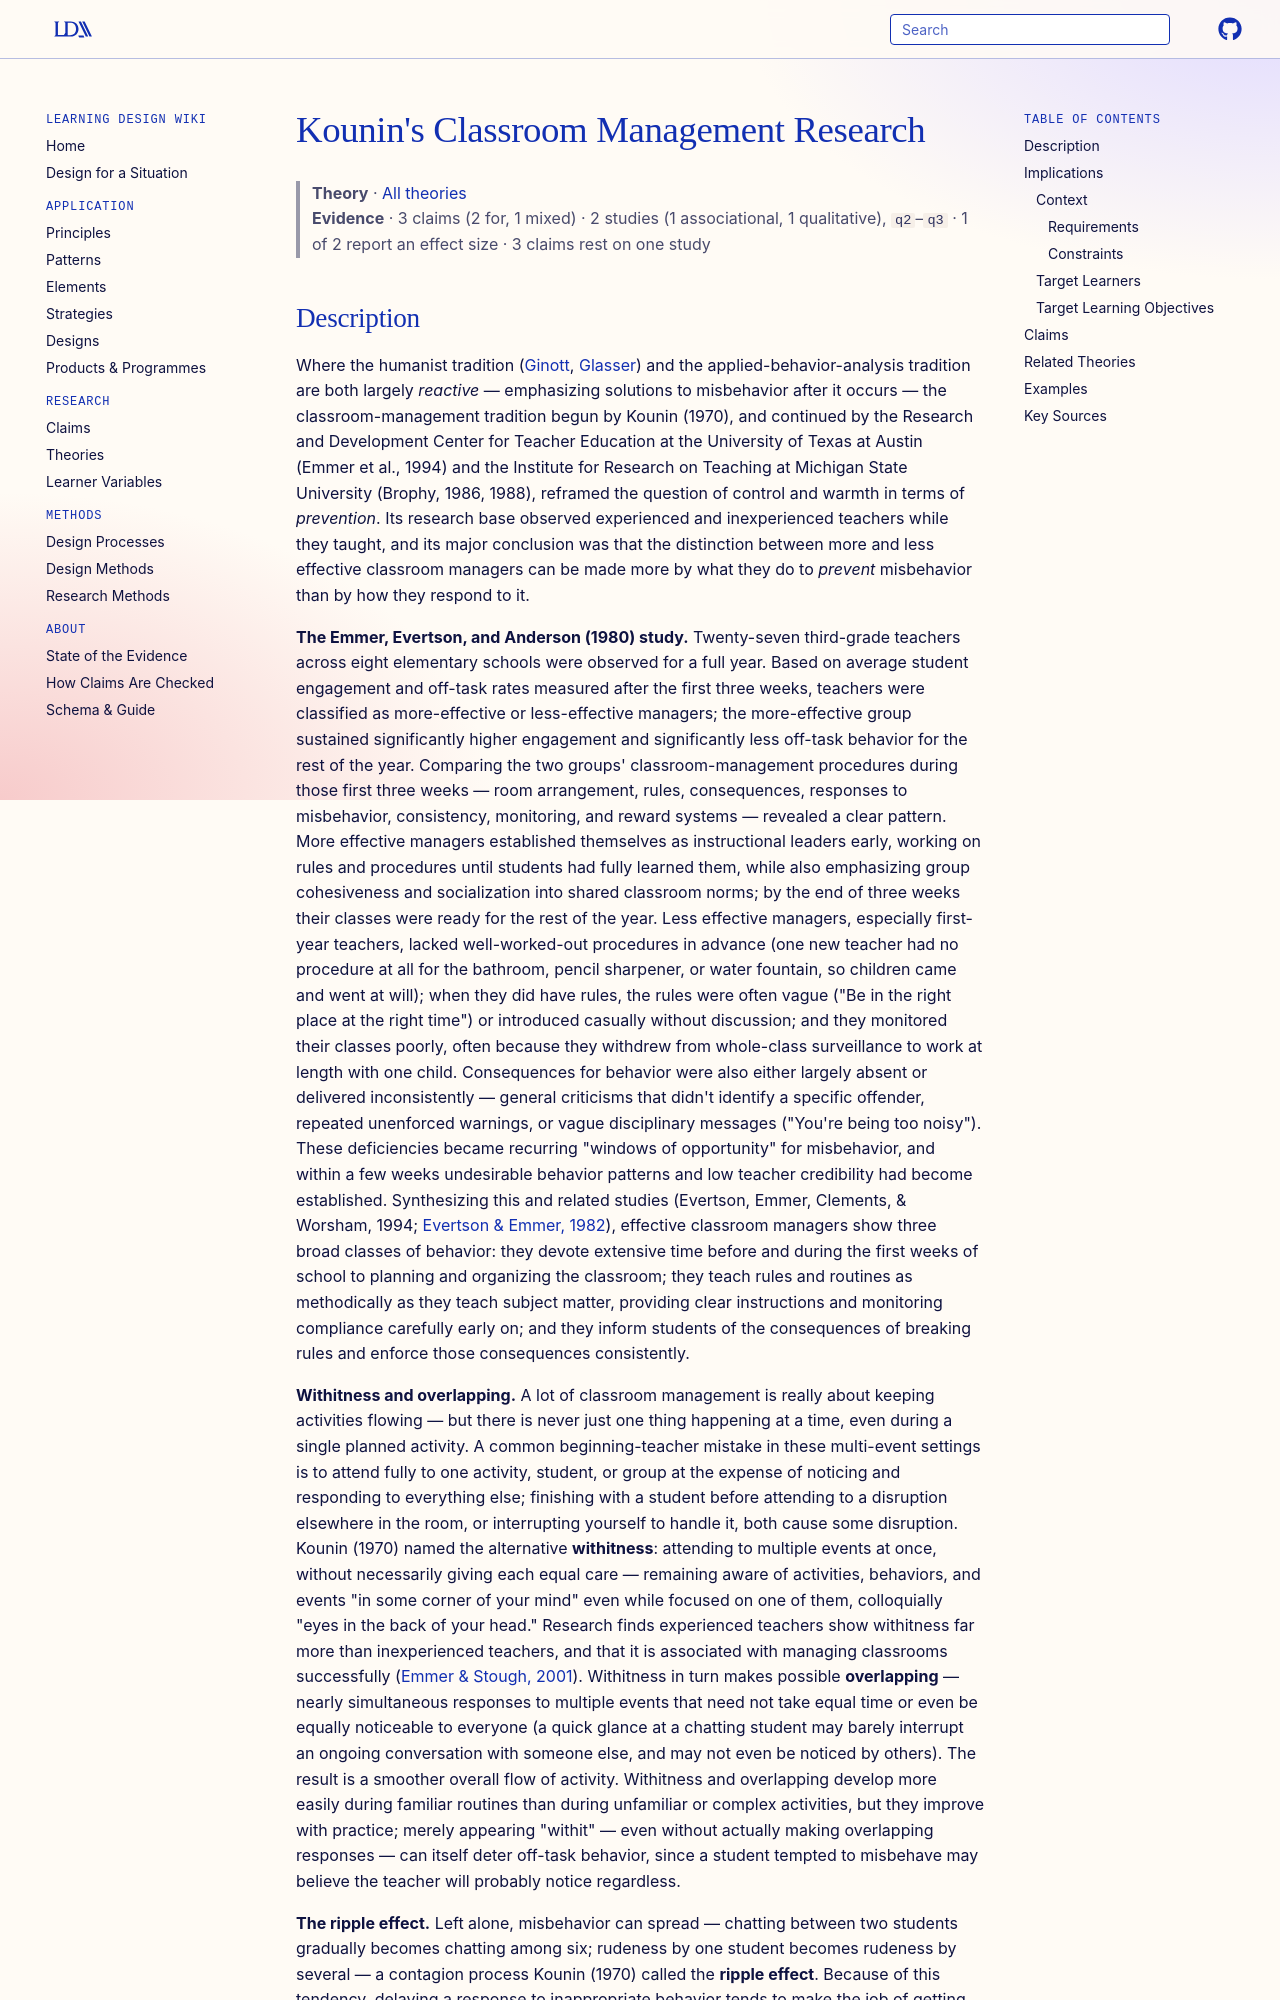

repository: Learning-Design-Alliance/learning-wiki · page: theories/kounins-classroom-management-research/index.html · generator: mkdocs

---
type: theory
title: Kounin's Classroom Management Research
description: Kounin's tradition of classroom-management research found that the distinction between more and less effective classroom managers lies mainly in what they do to prevent misbehavior — through withitness, overlapping, well-taught rules and routines, and prompt consequences — rather than in how they respond after misbehavior occurs.
canonical: true
status: review
generated:
  by: claude/unspecified
  at: 2026-08-29
---

# Kounin's Classroom Management Research

> **Theory** · [All theories](index.md)
> **Evidence** · 3 claims (2 for, 1 mixed) · 2 studies (1 associational, 1 qualitative), `q2`–`q3` · 1 of 2 report an effect size · 3 claims rest on one study
